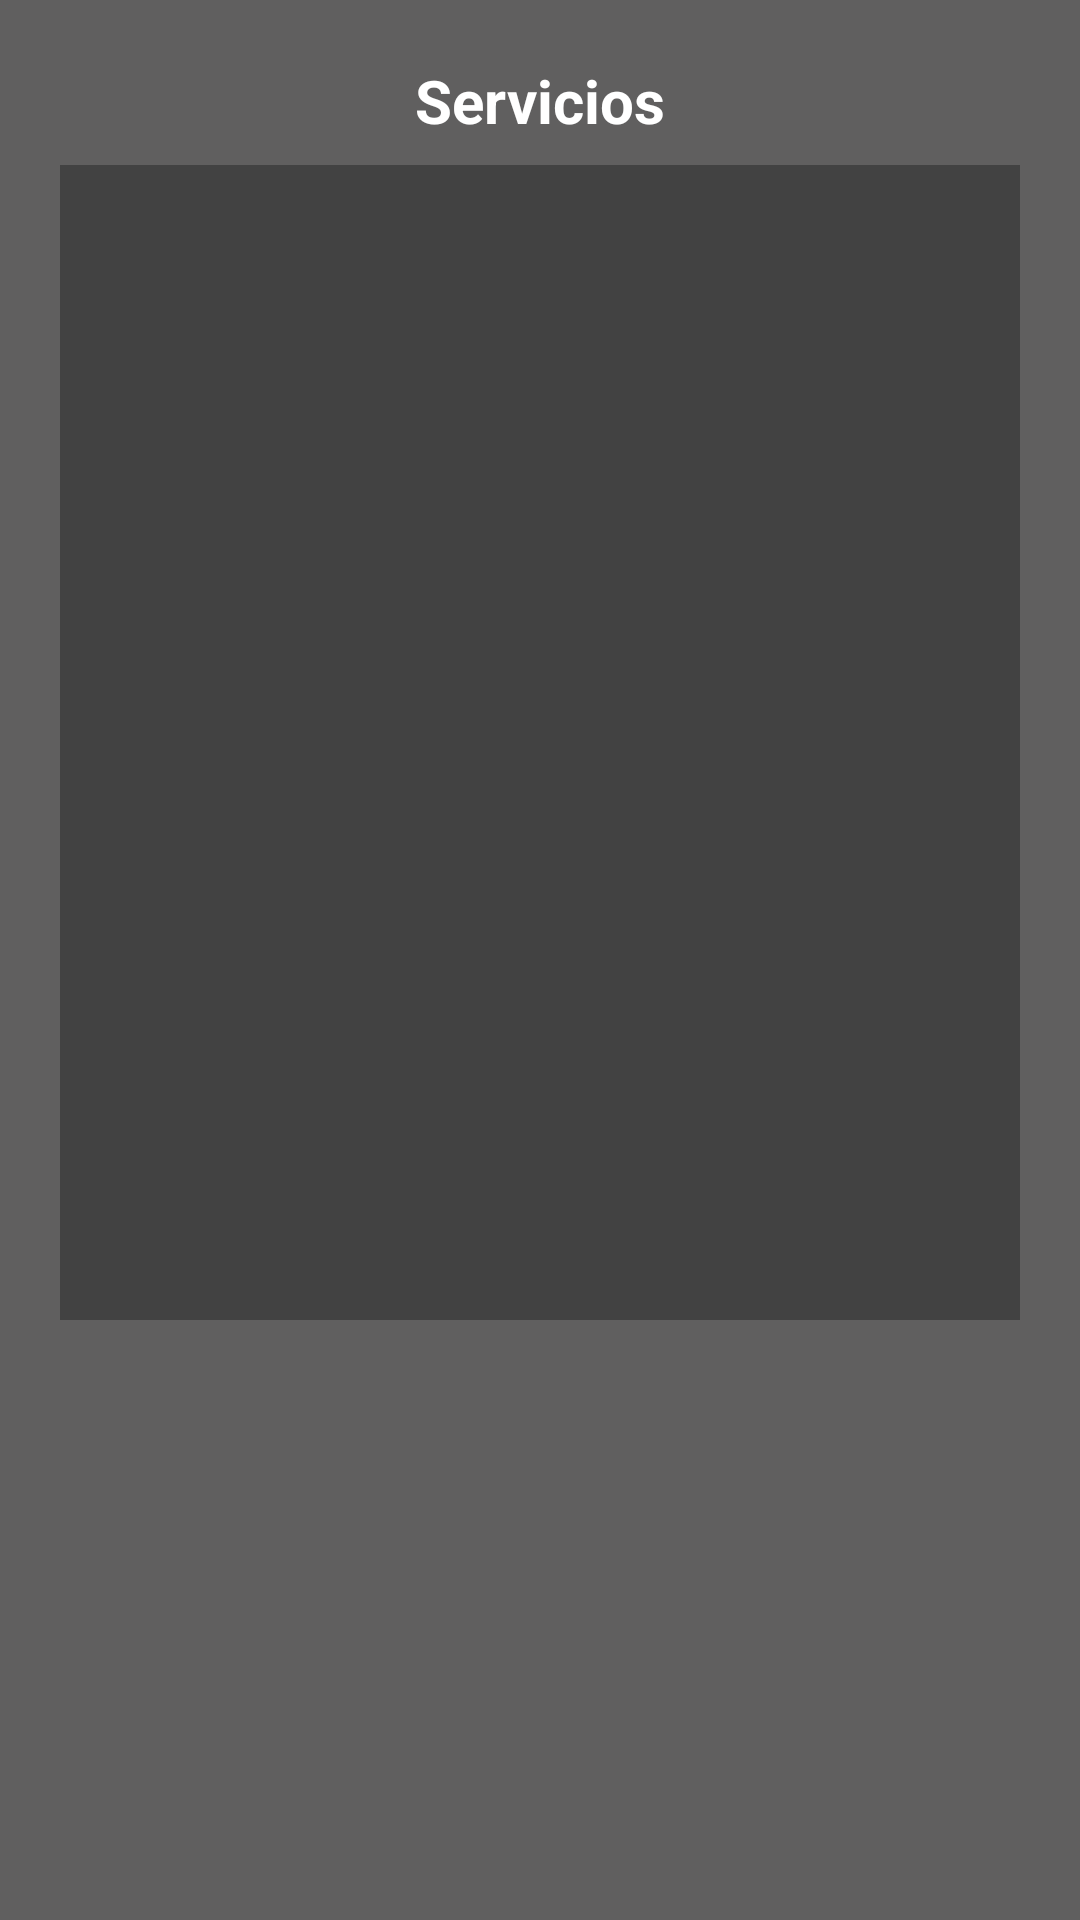

Write the Android layout XML for this screen, with the resource values it uses.
<!-- AndroidManifest.xml: application theme Theme.Sena -->
<!-- res/layout/activity_services.xml -->
<?xml version="1.0" encoding="utf-8"?>
<RelativeLayout xmlns:android="http://schemas.android.com/apk/res/android"
    xmlns:app="http://schemas.android.com/apk/res-auto"
    xmlns:tools="http://schemas.android.com/tools"
    android:layout_width="match_parent"
    android:layout_height="match_parent"
    tools:context=".ServicesActivity"
    android:padding="20dp"
    android:background="@color/gray">


    <TextView
        android:id="@+id/heading"
        android:layout_width="wrap_content"
        android:layout_height="wrap_content"
        android:text="Servicios"
        android:layout_centerHorizontal="true"
        android:textSize="20sp"
        android:textStyle="bold"
        android:textColor="@color/white"/>

    <ListView
        android:id="@+id/listViewServices"
        android:layout_width="match_parent"
        android:layout_height="match_parent"
        android:layout_marginTop="35dp"
        android:layout_marginBottom="180dp"
        android:background="@color/cardview_dark_background"/>

    <Button
        android:id="@+id/register"
        android:layout_width="match_parent"
        android:layout_height="wrap_content"
        android:layout_below="@+id/heading"
        android:layout_marginTop="600dp"
        android:background="@color/blue"
        android:text="Registrar nuevo servicio"
        android:textColor="@color/white"
        android:textStyle="bold" />


</RelativeLayout>
<!-- resources referenced by this layout -->
<resources>
  <color name="blue">#0000FF</color>
  <color name="gray">#605F5F</color>
  <color name="white">#FFFFFFFF</color>
  <style name="Theme.Sena" parent="Theme.AppCompat.Light.DarkActionBar">
          
          <item name="colorPrimary">@color/purple_500</item>
          <item name="colorPrimaryDark">@color/purple_700</item>
          <item name="colorAccent">@color/teal_200</item>
          
      </style>
  <color name="purple_500">#FF6200EE</color>
  <color name="purple_700">#FF3700B3</color>
  <color name="teal_200">#FF03DAC5</color>
</resources>
